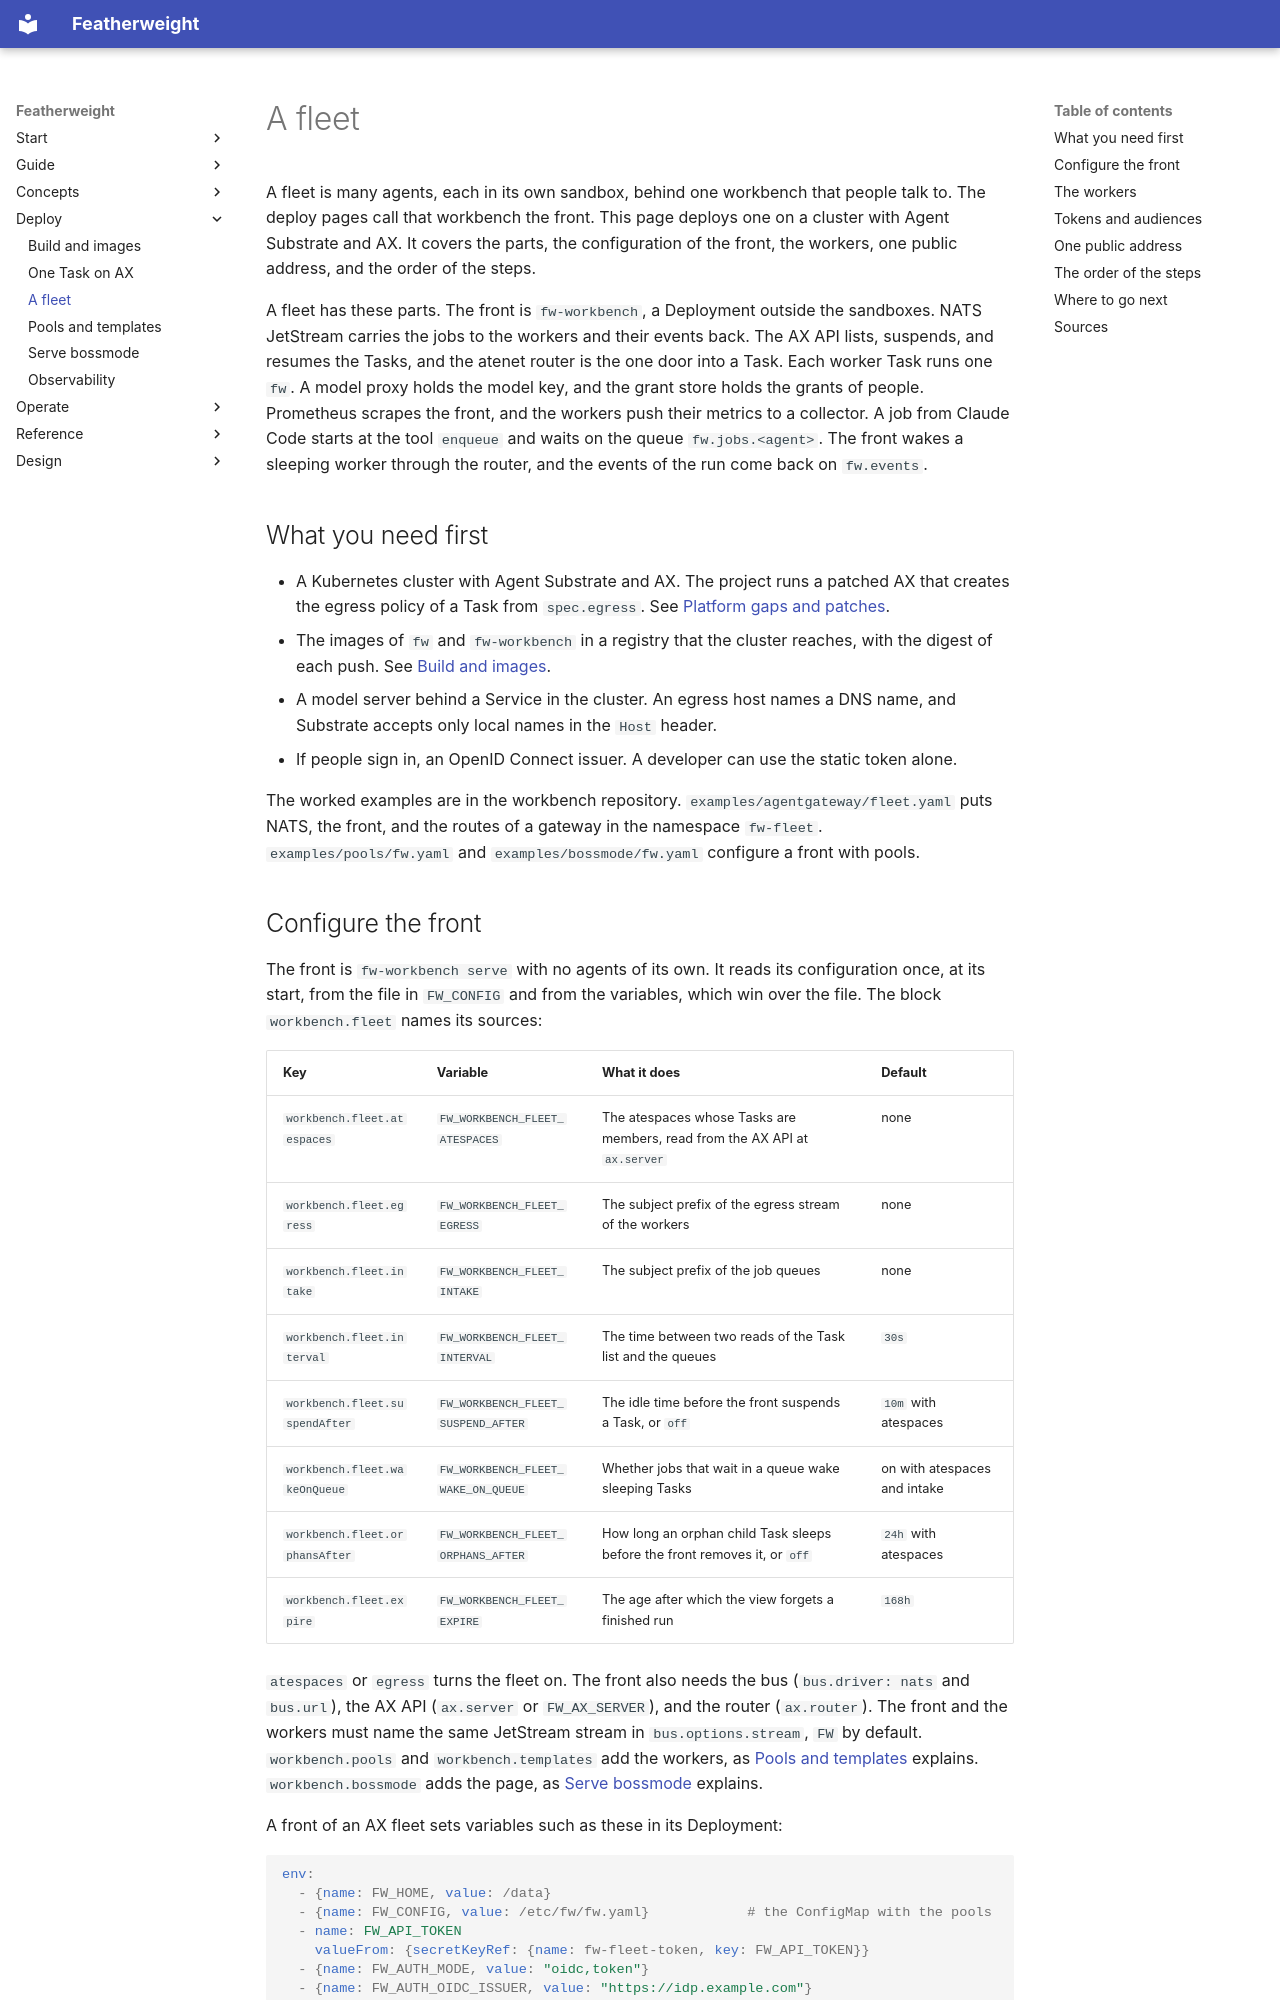

repository: bdubs00/featherweight-docs · page: deployment/fleet/index.html · generator: mkdocs

# A fleet

A fleet is many agents, each in its own sandbox, behind one workbench that people talk to. The deploy pages call that workbench the front. This page deploys one on a cluster with Agent Substrate and AX. It covers the parts, the configuration of the front, the workers, one public address, and the order of the steps.

<div class="demo" data-demo="deploy-map" markdown>

A fleet has these parts. The front is `fw-workbench`, a Deployment outside the sandboxes. NATS JetStream carries the jobs to the workers and their events back. The AX API lists, suspends, and resumes the Tasks, and the atenet router is the one door into a Task. Each worker Task runs one `fw`. A model proxy holds the model key, and the grant store holds the grants of people. Prometheus scrapes the front, and the workers push their metrics to a collector. A job from Claude Code starts at the tool `enqueue` and waits on the queue `fw.jobs.<agent>`. The front wakes a sleeping worker through the router, and the events of the run come back on `fw.events`.

</div>

## What you need first

- A Kubernetes cluster with Agent Substrate and AX. The project runs a patched AX that creates the egress policy of a Task from `spec.egress`. See [Platform gaps and patches](../operations/platform-gaps.md).
- The images of `fw` and `fw-workbench` in a registry that the cluster reaches, with the digest of each push. See [Build and images](images.md).
- A model server behind a Service in the cluster. An egress host names a DNS name, and Substrate accepts only local names in the `Host` header.
- If people sign in, an OpenID Connect issuer. A developer can use the static token alone.

The worked examples are in the workbench repository. `examples/agentgateway/fleet.yaml` puts NATS, the front, and the routes of a gateway in the namespace `fw-fleet`. `examples/pools/fw.yaml` and `examples/bossmode/fw.yaml` configure a front with pools.
